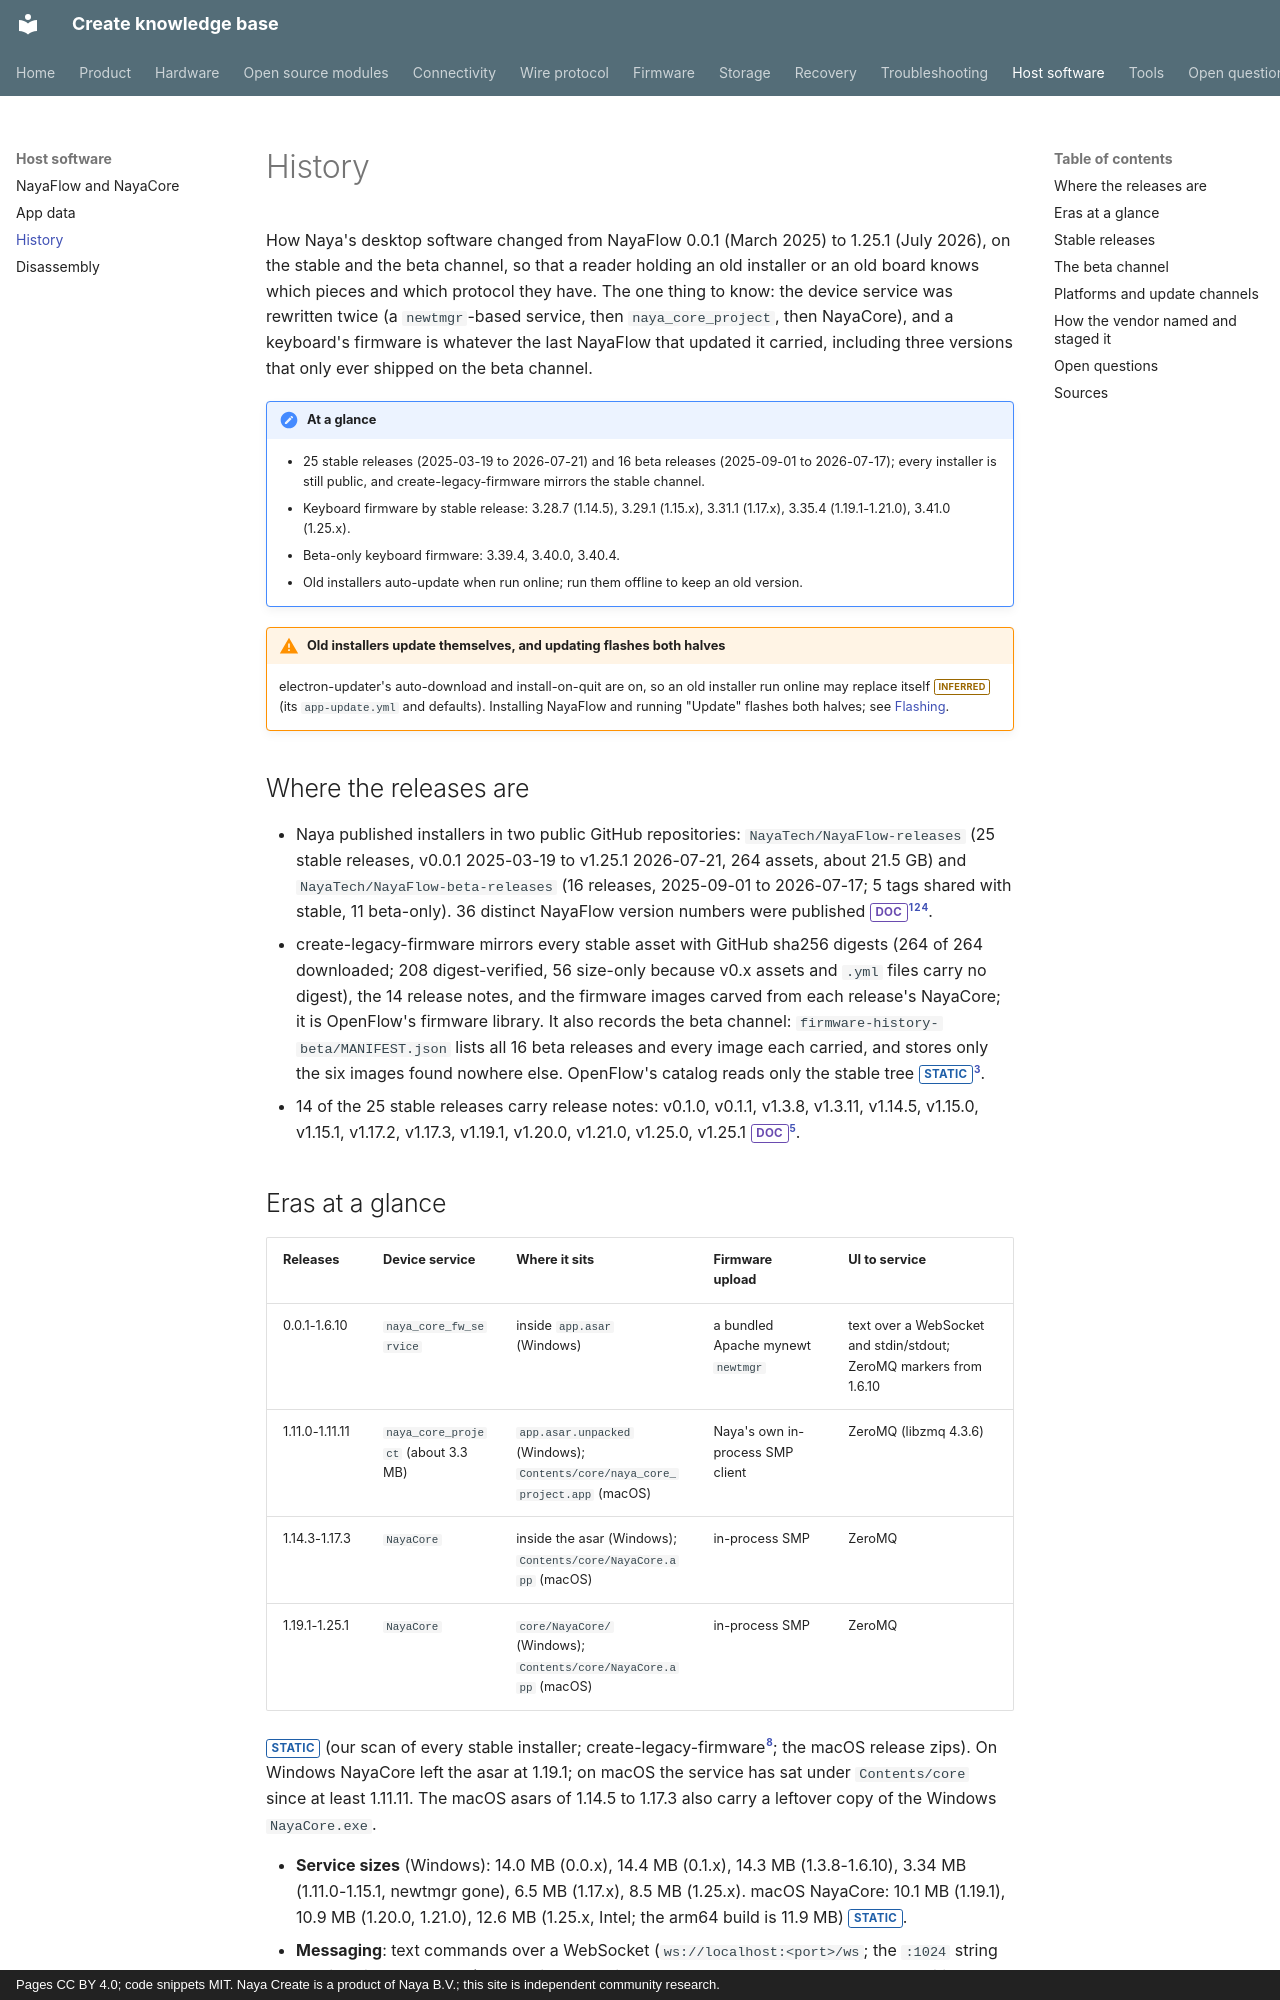

repository: create-collective/Create-knowledge-base · page: software/history/index.html · generator: mkdocs · copyright: Pages CC BY 4.0; code snippets MIT. Naya Create is a product of Naya B.V.; this site is independent community research.

# History

How Naya's desktop software changed from NayaFlow 0.0.1 (March 2025) to 1.25.1 (July 2026), on the
stable and the beta channel, so that a reader holding an old installer or an old board knows which
pieces and which protocol they have. The one thing to know: the device service was rewritten twice
(a `newtmgr`-based service, then `naya_core_project`, then NayaCore), and a keyboard's firmware is
whatever the last NayaFlow that updated it carried, including three versions that only ever shipped
on the beta channel.

!!! note "At a glance"
    - 25 stable releases (2025-03-19 to 2026-07-21) and 16 beta releases (2025-09-01 to 2026-07-17);
      every installer is still public, and create-legacy-firmware mirrors the stable channel.
    - Keyboard firmware by stable release: 3.28.7 (1.14.5), 3.29.1 (1.15.x), 3.31.1 (1.17.x), 3.35.4
      (1.19.1-1.21.0), 3.41.0 (1.25.x).
    - Beta-only keyboard firmware: 3.39.4, 3.40.0, 3.40.4.
    - Old installers auto-update when run online; run them offline to keep an old version.

!!! warning "Old installers update themselves, and updating flashes both halves"
    electron-updater's auto-download and install-on-quit are on, so an old installer run online may
    replace itself <span class="tag inferred">INFERRED</span> (its `app-update.yml` and defaults).
    Installing NayaFlow and running "Update" flashes both halves; see [Flashing](../firmware/flashing.md).

## Where the releases are

- Naya published installers in two public GitHub repositories: `NayaTech/NayaFlow-releases` (25 stable
  releases, v0.0.1 2025-03-19 to v1.25.1 2026-07-21, 264 assets, about 21.5 GB) and
  `NayaTech/NayaFlow-beta-releases` (16 releases, 2025-09-01 to 2026-07-17; 5 tags shared with stable,
  11 beta-only). 36 distinct NayaFlow version numbers were published <span class="tag doc">DOC</span>[^rel][^beta][^nh-manifest].
- create-legacy-firmware mirrors every stable asset with GitHub sha256 digests (264 of 264 downloaded; 208
  digest-verified, 56 size-only because v0.x assets and `.yml` files carry no digest), the 14 release
  notes, and the firmware images carved from each release's NayaCore; it is OpenFlow's firmware
  library. It also records the beta channel: `firmware-history-beta/MANIFEST.json` lists all 16 beta
  releases and every image each carried, and stores only the six images found nowhere else. OpenFlow's
  catalog reads only the stable tree <span class="tag static">STATIC</span>[^nh].
- 14 of the 25 stable releases carry release notes: v0.1.0, v0.1.1, v1.3.8, v1.3.11, v1.14.5,
  v1.15.0, v1.15.1, v1.17.2, v1.17.3, v1.19.1, v1.20.0, v1.21.0, v1.25.0, v1.25.1
  <span class="tag doc">DOC</span>[^nh-changelog].
